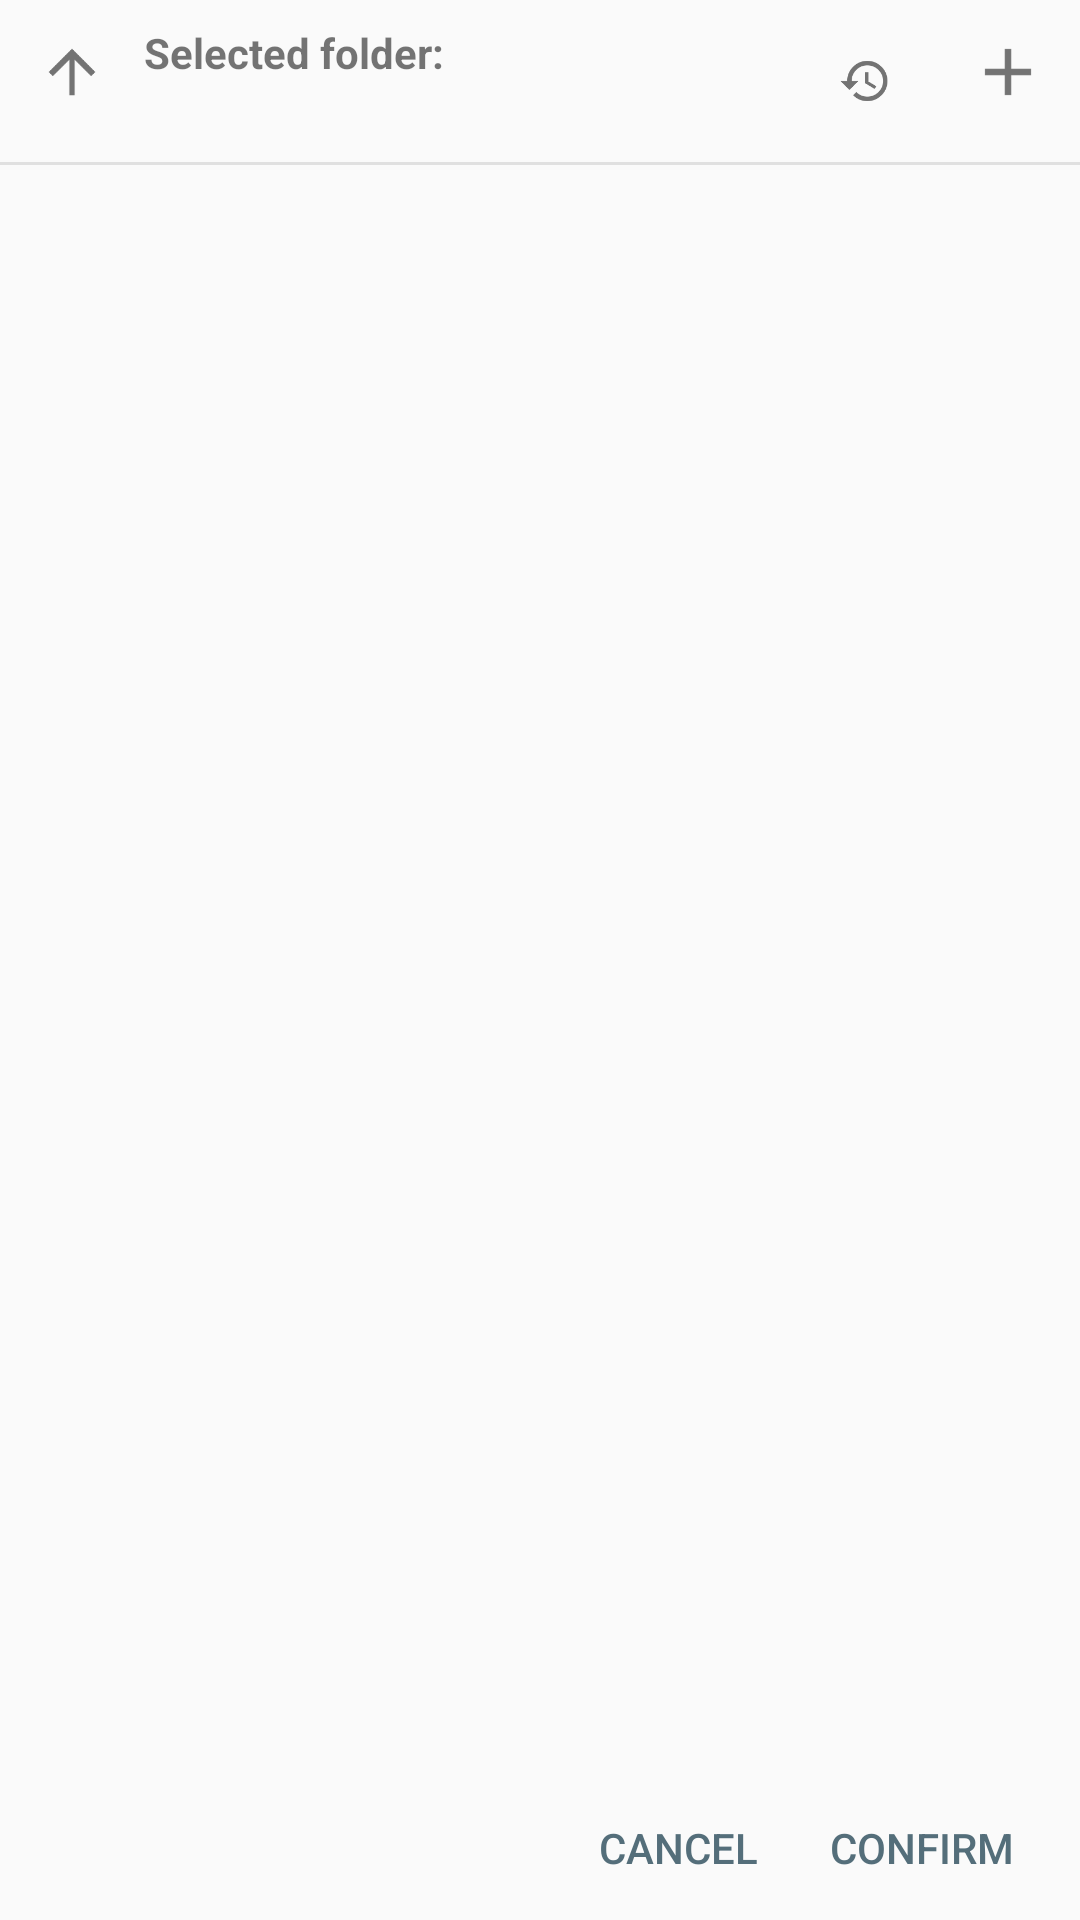

Android layout source for this screen:
<!-- AndroidManifest.xml: application theme AppTheme -->
<!-- res/layout/directory_chooser.xml -->
<?xml version="1.0" encoding="utf-8"?>
<RelativeLayout xmlns:android="http://schemas.android.com/apk/res/android"
    xmlns:tools="http://schemas.android.com/tools"
    android:layout_width="match_parent"
    android:layout_height="match_parent">

    <LinearLayout
        android:id="@+id/footer"
        android:layout_width="wrap_content"
        android:layout_height="wrap_content"
        android:layout_alignParentBottom="true"
        android:layout_alignParentEnd="true"
        android:layout_alignParentRight="true"
        android:orientation="horizontal"
        android:paddingEnd="10dp"
        android:paddingLeft="10dp"
        android:paddingRight="10dp"
        android:paddingStart="10dp">

        <android.support.v7.widget.AppCompatButton
            android:id="@+id/btnCancel"
            style="?attr/buttonBarButtonStyle"
            android:layout_width="wrap_content"
            android:layout_height="wrap_content"
            android:text="@string/cancel_label" />

        <android.support.v7.widget.AppCompatButton
            android:id="@+id/btnConfirm"
            style="?attr/buttonBarButtonStyle"
            android:layout_width="wrap_content"
            android:layout_height="wrap_content"
            android:text="@string/confirm_label" />

    </LinearLayout>

    <RelativeLayout
        android:id="@+id/header"
        android:layout_width="match_parent"
        android:layout_height="wrap_content"
        android:layout_alignParentTop="true">

        <ImageButton
            android:id="@+id/btnNavUp"
            android:layout_width="wrap_content"
            android:layout_height="wrap_content"
            android:layout_alignParentLeft="true"
            android:layout_alignParentStart="true"
            android:background="?attr/selectableItemBackgroundBorderless"
            android:contentDescription="@string/up_label"
            android:padding="8dp"
            android:src="@drawable/ic_arrow_upward" />

        <ImageButton
            android:id="@+id/btnCreateFolder"
            android:layout_width="wrap_content"
            android:layout_height="wrap_content"
            android:layout_alignParentEnd="true"
            android:layout_alignParentRight="true"
            android:background="?attr/selectableItemBackgroundBorderless"
            android:contentDescription="@string/create_folder_label"
            android:padding="8dp"
            android:src="@drawable/ic_add" />

        <ImageButton
            android:id="@+id/default_dir"
            android:layout_width="wrap_content"
            android:layout_height="wrap_content"
            android:layout_centerVertical="true"
            android:layout_toLeftOf="@id/btnCreateFolder"
            android:layout_toStartOf="@id/btnCreateFolder"
            android:background="?attr/selectableItemBackgroundBorderless"
            android:padding="8dp"
            android:src="@drawable/ic_restore" />

        <LinearLayout
            android:layout_width="match_parent"
            android:layout_height="wrap_content"
            android:layout_toEndOf="@id/btnNavUp"
            android:layout_toLeftOf="@id/default_dir"
            android:layout_toRightOf="@id/btnNavUp"
            android:layout_toStartOf="@id/default_dir"
            android:orientation="vertical">

            <TextView
                android:id="@+id/txtvSelectedFolderLabel"
                android:layout_width="wrap_content"
                android:layout_height="wrap_content"
                android:paddingTop="8dp"
                android:text="@string/selected_folder_label"
                android:textStyle="bold" />

            <HorizontalScrollView
                android:layout_width="match_parent"
                android:layout_height="wrap_content"
                android:paddingBottom="8dp"
                android:scrollbars="none">

                <TextView
                    android:id="@+id/txtvSelectedFolder"
                    android:layout_width="wrap_content"
                    android:layout_height="wrap_content"
                    android:ellipsize="start"
                    android:singleLine="true" />

            </HorizontalScrollView>

        </LinearLayout>


    </RelativeLayout>

    <View
        android:id="@+id/header_separator"
        android:layout_width="match_parent"
        android:layout_height="1dp"
        android:layout_below="@id/header"
        android:background="@color/track_checked" />

    <ListView
        android:id="@+id/directoryList"
        android:layout_below="@id/header_separator"
        android:layout_above="@id/footer"
        android:layout_width="match_parent"
        android:layout_height="match_parent" />

</RelativeLayout>
<!-- resources referenced by this layout -->
<resources>
  <color name="track_checked">#e0e0e0</color>
  <!-- drawable ic_add: png bitmap (drawable-hdpi, 293 bytes) -->
  <!-- drawable ic_arrow_upward: png bitmap (drawable-hdpi, 590 bytes) -->
  <!-- drawable ic_restore: png bitmap (drawable-hdpi, 574 bytes) -->
  <string name="cancel_label">Cancel</string>
  <string name="confirm_label">Confirm</string>
  <string name="create_folder_label">Create folder</string>
  <string name="selected_folder_label">Selected folder:</string>
  <string name="up_label">Up</string>
  <style name="AppTheme" parent="Theme.AppCompat.Light.DarkActionBar">
          
          <item name="colorPrimary">@color/colorPrimary</item>
          <item name="colorPrimaryDark">@color/colorPrimaryDark</item>
          <item name="colorAccent">@color/colorAccent</item>
      </style>
  <color name="colorPrimary">#FF546E7A</color>
  <color name="colorPrimaryDark">#FF546E7A</color>
  <color name="colorAccent">#FF546E7A</color>
</resources>
